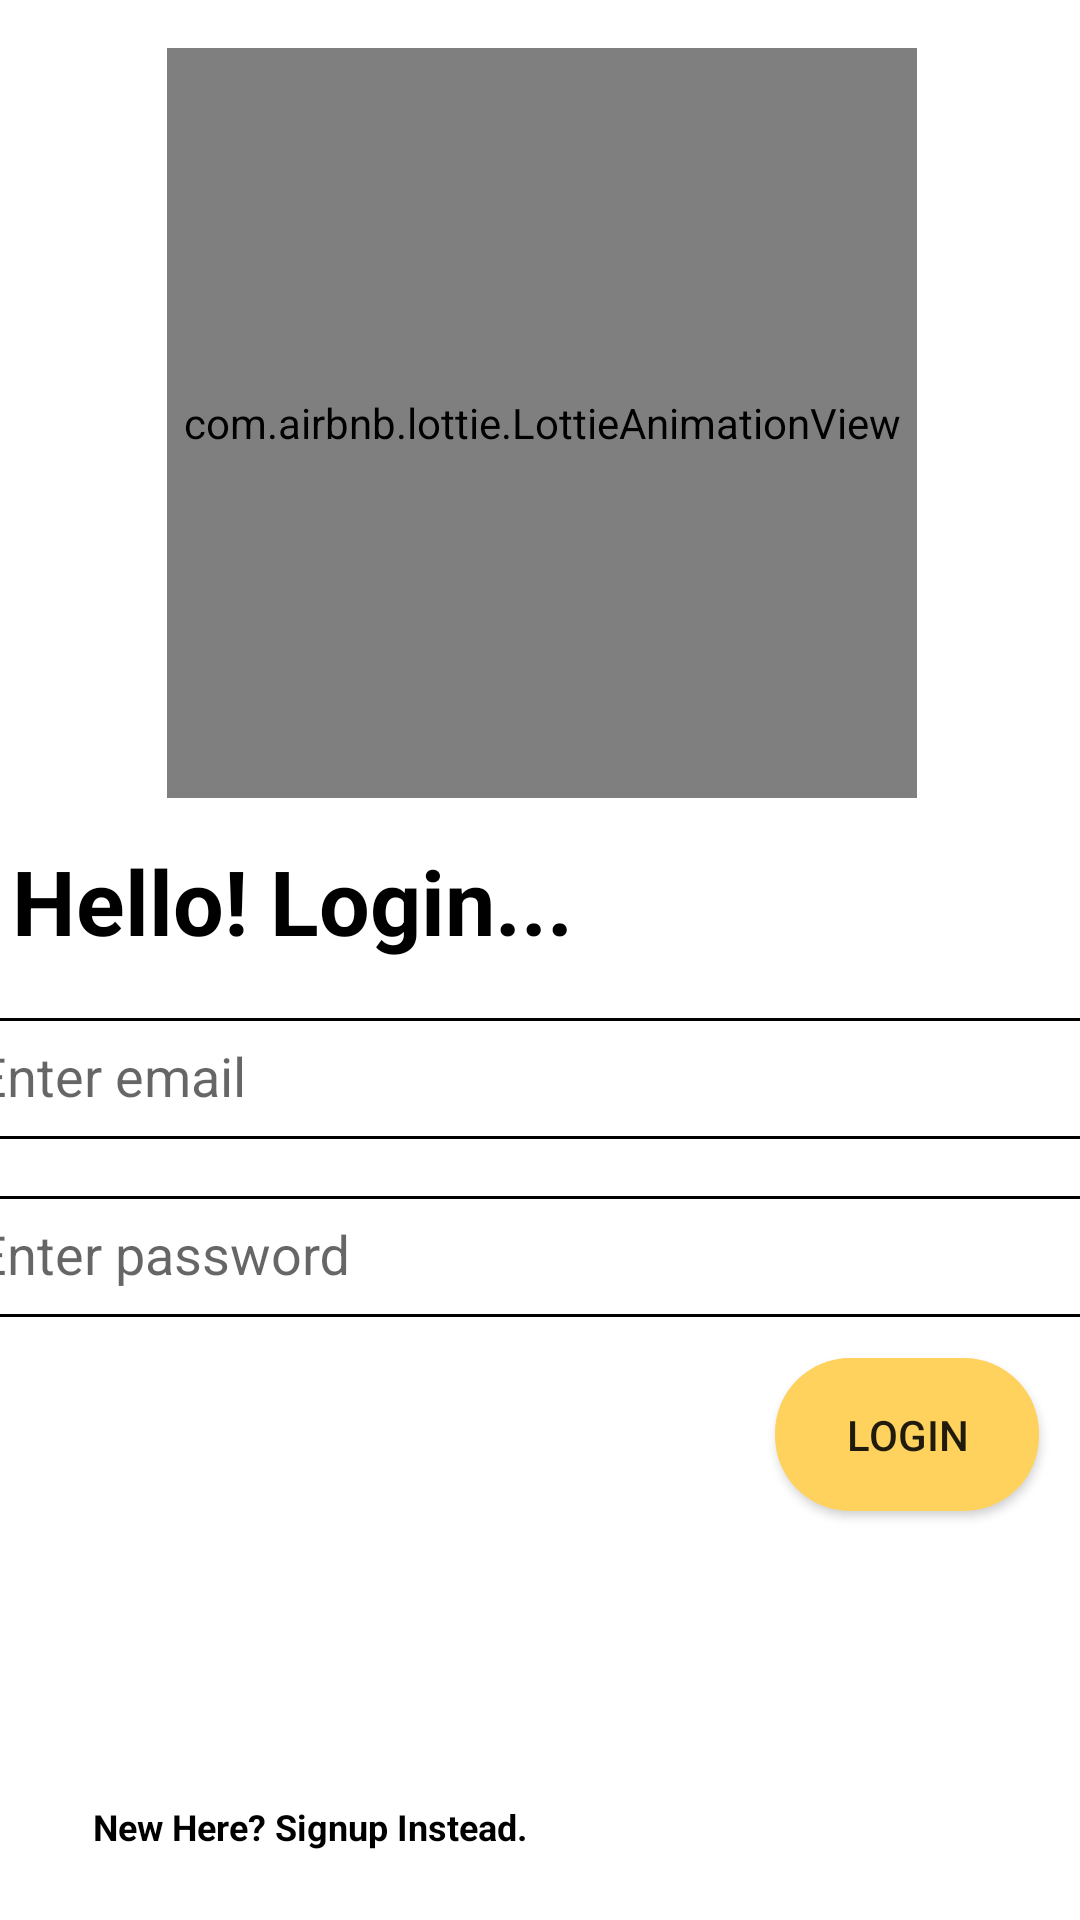

Write the Android layout XML for this screen, with the resource values it uses.
<!-- AndroidManifest.xml: application theme AppTheme -->
<!-- res/layout/activity_login.xml -->
<?xml version="1.0" encoding="utf-8"?>
<androidx.constraintlayout.widget.ConstraintLayout xmlns:android="http://schemas.android.com/apk/res/android"
    xmlns:app="http://schemas.android.com/apk/res-auto"
    xmlns:tools="http://schemas.android.com/tools"
    android:layout_width="match_parent"
    android:layout_height="match_parent"
    android:background="@color/colorWhite"
    tools:context=".Auth.Login">

    <com.airbnb.lottie.LottieAnimationView
        android:id="@+id/animation_view"
        android:layout_width="250dp"
        android:layout_height="250dp"
        android:layout_marginStart="81dp"
        android:layout_marginLeft="81dp"
        android:layout_marginTop="16dp"
        android:layout_marginEnd="80dp"
        android:layout_marginRight="80dp"
        android:scaleType="centerCrop"
        app:layout_constraintEnd_toEndOf="parent"
        app:layout_constraintStart_toStartOf="parent"
        app:layout_constraintTop_toTopOf="parent"
        app:lottie_autoPlay="true"
        app:lottie_loop="true"
        app:lottie_rawRes="@raw/loginanimation" />

    <TextView
        android:id="@+id/heylogin"
        android:layout_width="wrap_content"
        android:layout_height="wrap_content"
        android:layout_marginStart="29dp"
        android:layout_marginLeft="29dp"
        android:layout_marginTop="14dp"
        android:layout_marginEnd="194dp"
        android:layout_marginRight="194dp"
        android:text="Hello! Login..."
        android:textColor="@android:color/primary_text_light"
        android:textSize="30sp"
        android:textStyle="bold"
        app:layout_constraintEnd_toEndOf="parent"
        app:layout_constraintStart_toStartOf="parent"
        app:layout_constraintTop_toBottomOf="@+id/animation_view" />


    <TextView
        android:id="@+id/signup_btn"
        android:layout_width="wrap_content"
        android:layout_height="wrap_content"
        android:layout_gravity="center"
        android:layout_marginStart="16dp"
        android:layout_marginLeft="16dp"
        android:layout_marginTop="164dp"
        android:layout_marginBottom="8dp"
        android:padding="15dp"
        android:text="New Here? Signup Instead."
        android:textColor="#000000"
        android:textSize="12sp"
        android:textStyle="bold"
        app:layout_constraintBottom_toBottomOf="parent"
        app:layout_constraintStart_toStartOf="parent"
        app:layout_constraintTop_toBottomOf="@+id/textInputLayout3"
        app:layout_constraintVertical_bias="1.0" />

    <com.google.android.material.textfield.TextInputLayout
        android:id="@+id/textInputLayout"
        android:layout_width="409dp"
        android:layout_height="wrap_content"
        android:layout_marginStart="8dp"
        android:layout_marginLeft="8dp"
        android:layout_marginTop="8dp"
        android:layout_marginEnd="8dp"
        android:layout_marginRight="8dp"
        app:layout_constraintEnd_toEndOf="parent"
        app:layout_constraintStart_toStartOf="parent"
        app:layout_constraintTop_toBottomOf="@+id/heylogin">

        <com.google.android.material.textfield.TextInputEditText
            android:id="@+id/email"
            android:layout_width="match_parent"
            android:layout_height="wrap_content"
            android:layout_marginStart="8dp"
            android:layout_marginLeft="8dp"
            android:layout_marginEnd="8dp"
            android:layout_marginRight="8dp"
            android:background="@drawable/border"
            android:hint="Enter email"
            android:padding="@dimen/lo_8dpGrid" />
    </com.google.android.material.textfield.TextInputLayout>

    <com.google.android.material.textfield.TextInputLayout
        android:id="@+id/textInputLayout3"
        android:layout_width="409dp"
        android:layout_height="wrap_content"
        android:layout_marginStart="8dp"
        android:layout_marginLeft="8dp"
        android:layout_marginTop="8dp"
        android:layout_marginEnd="8dp"
        android:layout_marginRight="8dp"
        app:layout_constraintEnd_toEndOf="parent"
        app:layout_constraintStart_toStartOf="parent"
        app:layout_constraintTop_toBottomOf="@+id/textInputLayout">

        <com.google.android.material.textfield.TextInputEditText
            android:id="@+id/password"
            android:layout_width="match_parent"
            android:layout_height="wrap_content"
            android:layout_marginStart="8dp"
            android:layout_marginLeft="8dp"
            android:layout_marginEnd="8dp"
            android:layout_marginRight="8dp"
            android:background="@drawable/border"

            android:hint="Enter password"
            android:inputType="textPassword"
            android:padding="@dimen/lo_8dpGrid" />
    </com.google.android.material.textfield.TextInputLayout>


    <Button
        android:id="@+id/login_btn"
        android:layout_width="wrap_content"
        android:layout_height="wrap_content"
        android:background="@drawable/button_connect"
        android:padding="@dimen/lo_16dpGrid"
        android:text="Login"
        app:layout_constraintBottom_toTopOf="@+id/signup_btn"
        app:layout_constraintEnd_toEndOf="parent"
        app:layout_constraintHorizontal_bias="0.95"
        app:layout_constraintStart_toStartOf="parent"
        app:layout_constraintTop_toBottomOf="@+id/textInputLayout3"
        app:layout_constraintVertical_bias="0.142" />

    <TextView
        android:id="@+id/forget_password"
        android:layout_width="wrap_content"
        android:layout_height="wrap_content"
        android:layout_marginStart="85dp"
        android:layout_marginLeft="85dp"
        android:layout_marginTop="175dp"
        android:layout_marginEnd="75dp"
        android:layout_marginRight="75dp"
        android:layout_marginBottom="8dp"
        android:gravity="center"
        android:padding="15dp"
        android:text="Forget Password?"
        android:textColor="#000000"
        android:textSize="12sp"
        android:textStyle="bold"
        app:layout_constraintBottom_toBottomOf="parent"
        app:layout_constraintEnd_toEndOf="parent"
        app:layout_constraintStart_toEndOf="@+id/signup_btn"
        app:layout_constraintTop_toBottomOf="@+id/login_btn"
        app:layout_constraintVertical_bias="1.0" />


</androidx.constraintlayout.widget.ConstraintLayout>
<!-- resources referenced by this layout -->
<resources>
  <color name="colorWhite">#ffffff</color>
  <dimen name="lo_16dpGrid">16dp</dimen>
  <dimen name="lo_8dpGrid">8dp</dimen>
  <!-- drawable border (drawable) -->
  <shape xmlns:android="http://schemas.android.com/apk/res/android"
      android:shape="rectangle" >
  
      <stroke
          android:width="1dp"
          android:color="#000000" />
  
  </shape>
  <!-- drawable button_connect (drawable) -->
  <?xml version="1.0" encoding="utf-8"?>
  <selector xmlns:android="http://schemas.android.com/apk/res/android">
      <item android:state_pressed="true" >
          <shape android:shape="rectangle"  >
              <corners android:radius="25dp" />
              <solid android:color="@color/colorYellow"/>
          </shape>
      </item>
      <item android:state_focused="true">
          <shape android:shape="rectangle"  >
              <corners android:radius="25dp" />
              <solid android:color="@color/colorYellow"/>
          </shape>
      </item>
      <item >
          <shape android:shape="rectangle"  >
              <corners android:radius="25dp" />
              <padding android:right="0dp" android:left="0dp" android:bottom="0dp" android:top="0dp"/>
              <solid android:color="@color/colorYellow"/>
          </shape>
      </item>
  </selector>
  
  
  <style name="AppTheme" parent="Theme.AppCompat.Light.NoActionBar">
          
  
          <item name="colorPrimary">#FFFFD25E</item>
          <item name="colorPrimaryDark">#FFFFD25E</item>
          <item name="colorAccent">#FFFFD25E</item>
          <item name="android:windowBackground">#FFFFD25E</item>
      </style>
  <color name="colorYellow">#FFFFD25E</color>
      
      
  
      // background-color dark-blue #141526
      // text-sup white #ffffff
      // text-sub gray #9193a8
      // text-link blue #1cbfff
      // text-high yellow #fef294
  
      // icon-normal gray #9193a8
      // icon-down blue #6afff3
      // icon-up purple #bf71ff
  
      // color blue #039be5
      // color gray #f8fcfc
      // colr white #ffffff
</resources>
